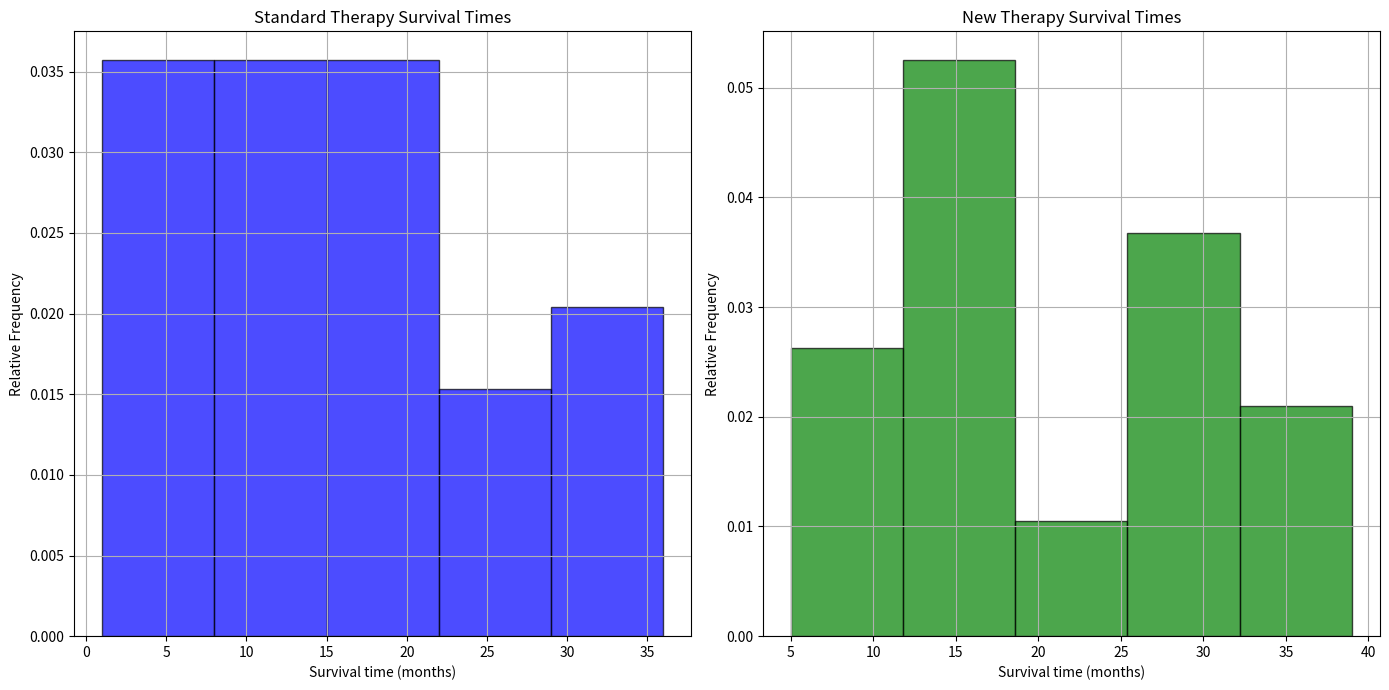

Recreate this plot in Python.
import pandas as pd
import numpy as np
import matplotlib.pyplot as plt
# Changes made
# Data from the image provided by the user for survival times in months for two different therapies
standard_therapy_data = [
    4, 15, 24, 10, 1, 27, 31, 14, 2, 16, 32, 7, 13, 36, 29, 6, 12, 18, 14, 15, 18, 6, 13, 21, 20, 8, 3, 24
]

new_therapy_data = [
    5, 20, 29, 15, 7, 32, 36, 17, 15, 19, 35, 10, 16, 39, 27, 14, 10, 16, 12, 13, 16, 9, 18, 33, 30, 29, 31, 27
]


# Let's start by creating relative frequency histograms for both datasets
# We first need to decide on the number of bins for the histograms
# A common method is to take the square root of the number of data points
bins_standard = int(np.sqrt(len(standard_therapy_data)))
bins_new = int(np.sqrt(len(new_therapy_data)))

# Create histograms
plt.figure(figsize=(14, 7))

# Histogram for Standard Therapy Data
plt.subplot(1, 2, 1)  # 1 row, 2 columns, 1st subplot
relative_freq_standard, bins_standard, patches_standard = plt.hist(standard_therapy_data, bins=bins_standard, color='blue', edgecolor='black', alpha=0.7, density=True)
plt.title('Standard Therapy Survival Times')
plt.xlabel('Survival time (months)')
plt.ylabel('Relative Frequency')
plt.grid(True)

# Histogram for New Therapy Data
plt.subplot(1, 2, 2)  # 1 row, 2 columns, 2nd subplot
relative_freq_new, bins_new, patches_new = plt.hist(new_therapy_data, bins=bins_new, color='green', edgecolor='black', alpha=0.7, density=True)
plt.title('New Therapy Survival Times')
plt.xlabel('Survival time (months)')
plt.ylabel('Relative Frequency')
plt.grid(True)

# Show the histograms
plt.tight_layout()
plt.show()
